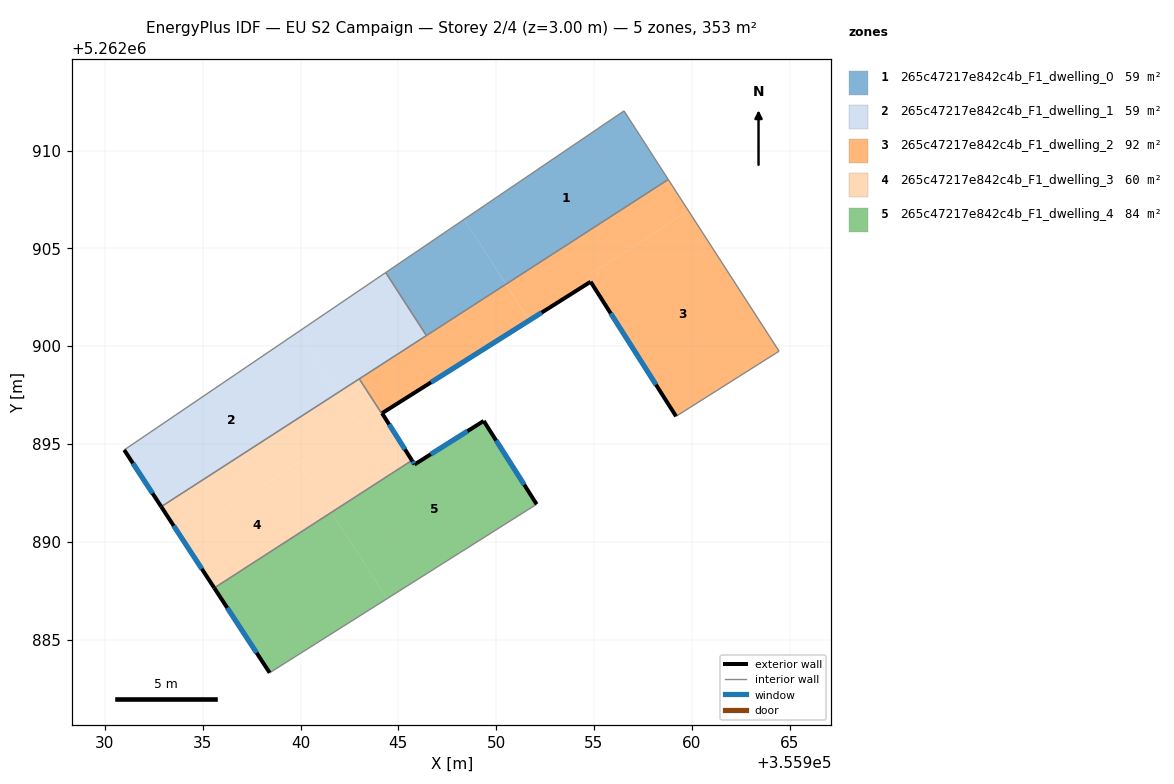
=== STOREY PLAN SPEC (per zone: floor XY polygon, exterior-wall plan segments, windows/doors) ===
zone 1: 265c47217e842c4b_F1_dwelling_0  (58.9 m²)
  floor: (355956.54, 5262912.03) (355958.80, 5262908.52) (355950.51, 5262903.17) (355948.37, 5262906.48)
  floor: (355948.37, 5262906.48) (355950.50, 5262903.17) (355946.43, 5262900.54) (355944.36, 5262903.76)
  interior walls: 4
zone 2: 265c47217e842c4b_F1_dwelling_1  (58.9 m²)
  floor: (355944.36, 5262903.76) (355946.43, 5262900.54) (355941.88, 5262897.60) (355939.87, 5262900.72)
  floor: (355939.87, 5262900.72) (355941.88, 5262897.60) (355932.88, 5262891.80) (355930.99, 5262894.70)
  exterior wall: (355930.99, 5262894.70) – (355932.88, 5262891.80)  [3.5 m]
    window: (355931.43, 5262894.02) – (355932.44, 5262892.48)  [2.9 m²]
  interior walls: 4
zone 3: 265c47217e842c4b_F1_dwelling_2  (92.0 m²)
  floor: (355959.83, 5262906.92) (355964.46, 5262899.74) (355959.20, 5262896.42) (355954.66, 5262903.58)
  floor: (355958.80, 5262908.52) (355959.83, 5262906.92) (355954.66, 5262903.58) (355954.83, 5262903.29) (355951.70, 5262901.32) (355950.51, 5262903.17)
  floor: (355954.83, 5262903.29) (355954.66, 5262903.58) (355959.20, 5262896.42)
  floor: (355950.50, 5262903.17) (355951.69, 5262901.32) (355944.17, 5262896.57) (355944.06, 5262896.74) (355944.04, 5262896.72) (355943.01, 5262898.33)
  floor: (355944.17, 5262896.57) (355945.70, 5262894.16) (355944.04, 5262896.72) (355944.06, 5262896.74)
  exterior wall: (355954.83, 5262903.29) – (355959.20, 5262896.42)  [8.1 m]
    window: (355955.85, 5262901.68) – (355958.17, 5262898.03)  [6.9 m²]
  exterior wall: (355944.17, 5262896.57) – (355954.83, 5262903.29)  [12.6 m]
    window: (355946.67, 5262898.15) – (355952.33, 5262901.72)  [10.6 m²]
  exterior wall: (355944.17, 5262896.57) – (355945.70, 5262894.16)  [2.9 m]
    window: (355944.53, 5262896.01) – (355945.34, 5262894.73)  [2.4 m²]
  interior walls: 5
zone 4: 265c47217e842c4b_F1_dwelling_3  (59.7 m²)
  floor: (355941.88, 5262897.60) (355942.92, 5262896.00) (355933.92, 5262890.20) (355932.88, 5262891.80)
  floor: (355944.04, 5262896.72) (355945.70, 5262894.16) (355941.58, 5262891.51) (355939.93, 5262894.07)
  floor: (355939.93, 5262894.07) (355941.58, 5262891.51) (355935.59, 5262887.64) (355933.92, 5262890.20)
  floor: (355943.01, 5262898.33) (355944.04, 5262896.72) (355942.92, 5262896.00) (355941.88, 5262897.60)
  exterior wall: (355932.88, 5262891.80) – (355935.59, 5262887.64)  [5.0 m]
    window: (355933.52, 5262890.82) – (355934.96, 5262888.62)  [4.2 m²]
  interior walls: 3
zone 5: 265c47217e842c4b_F1_dwelling_4  (83.9 m²)
  floor: (355949.36, 5262896.18) (355952.07, 5262891.92) (355944.43, 5262887.10) (355941.58, 5262891.51) (355945.70, 5262894.16) (355945.83, 5262893.95)
  floor: (355941.58, 5262891.51) (355944.43, 5262887.10) (355938.42, 5262883.30) (355935.59, 5262887.64)
  exterior wall: (355935.59, 5262887.64) – (355938.42, 5262883.30)  [5.2 m]
    window: (355936.26, 5262886.62) – (355937.76, 5262884.32)  [4.4 m²]
  exterior wall: (355945.83, 5262893.95) – (355945.70, 5262894.16)  [0.2 m]
    window: (355945.80, 5262894.00) – (355945.73, 5262894.11)  [0.2 m²]
  exterior wall: (355949.36, 5262896.18) – (355945.83, 5262893.95)  [4.2 m]
    window: (355948.53, 5262895.66) – (355946.66, 5262894.48)  [3.5 m²]
  exterior wall: (355952.07, 5262891.92) – (355949.36, 5262896.18)  [5.0 m]
    window: (355951.43, 5262892.92) – (355950.00, 5262895.18)  [4.3 m²]
  interior walls: 2

=== DERIVED (storey summary) ===
Building: EU S2 Campaign
Storey: 2 of 4  (floor level z = 3.00 m)
Storey gross floor area: 353.4 m²
Zones on this storey: 5
  - 265c47217e842c4b_F1_dwelling_0: floor 58.9 m²
  - 265c47217e842c4b_F1_dwelling_1: floor 58.9 m²; exterior wall 3.5 m (10.4 m²); 1 window(s) 2.9 m²; WWR 28.1%
  - 265c47217e842c4b_F1_dwelling_2: floor 92.0 m²; exterior wall 23.6 m (70.8 m²); 3 window(s) 19.9 m²; WWR 28.1%
  - 265c47217e842c4b_F1_dwelling_3: floor 59.7 m²; exterior wall 5.0 m (14.9 m²); 1 window(s) 4.2 m²; WWR 28.1%
  - 265c47217e842c4b_F1_dwelling_4: floor 83.9 m²; exterior wall 14.7 m (44.0 m²); 4 window(s) 12.4 m²; WWR 28.1%
Zone adjacency (shared interzone walls):
  - 265c47217e842c4b_F1_dwelling_0 ↔ 265c47217e842c4b_F1_dwelling_1
  - 265c47217e842c4b_F1_dwelling_0 ↔ 265c47217e842c4b_F1_dwelling_2
  - 265c47217e842c4b_F1_dwelling_1 ↔ 265c47217e842c4b_F1_dwelling_2
  - 265c47217e842c4b_F1_dwelling_1 ↔ 265c47217e842c4b_F1_dwelling_3
  - 265c47217e842c4b_F1_dwelling_2 ↔ 265c47217e842c4b_F1_dwelling_3
  - 265c47217e842c4b_F1_dwelling_3 ↔ 265c47217e842c4b_F1_dwelling_4